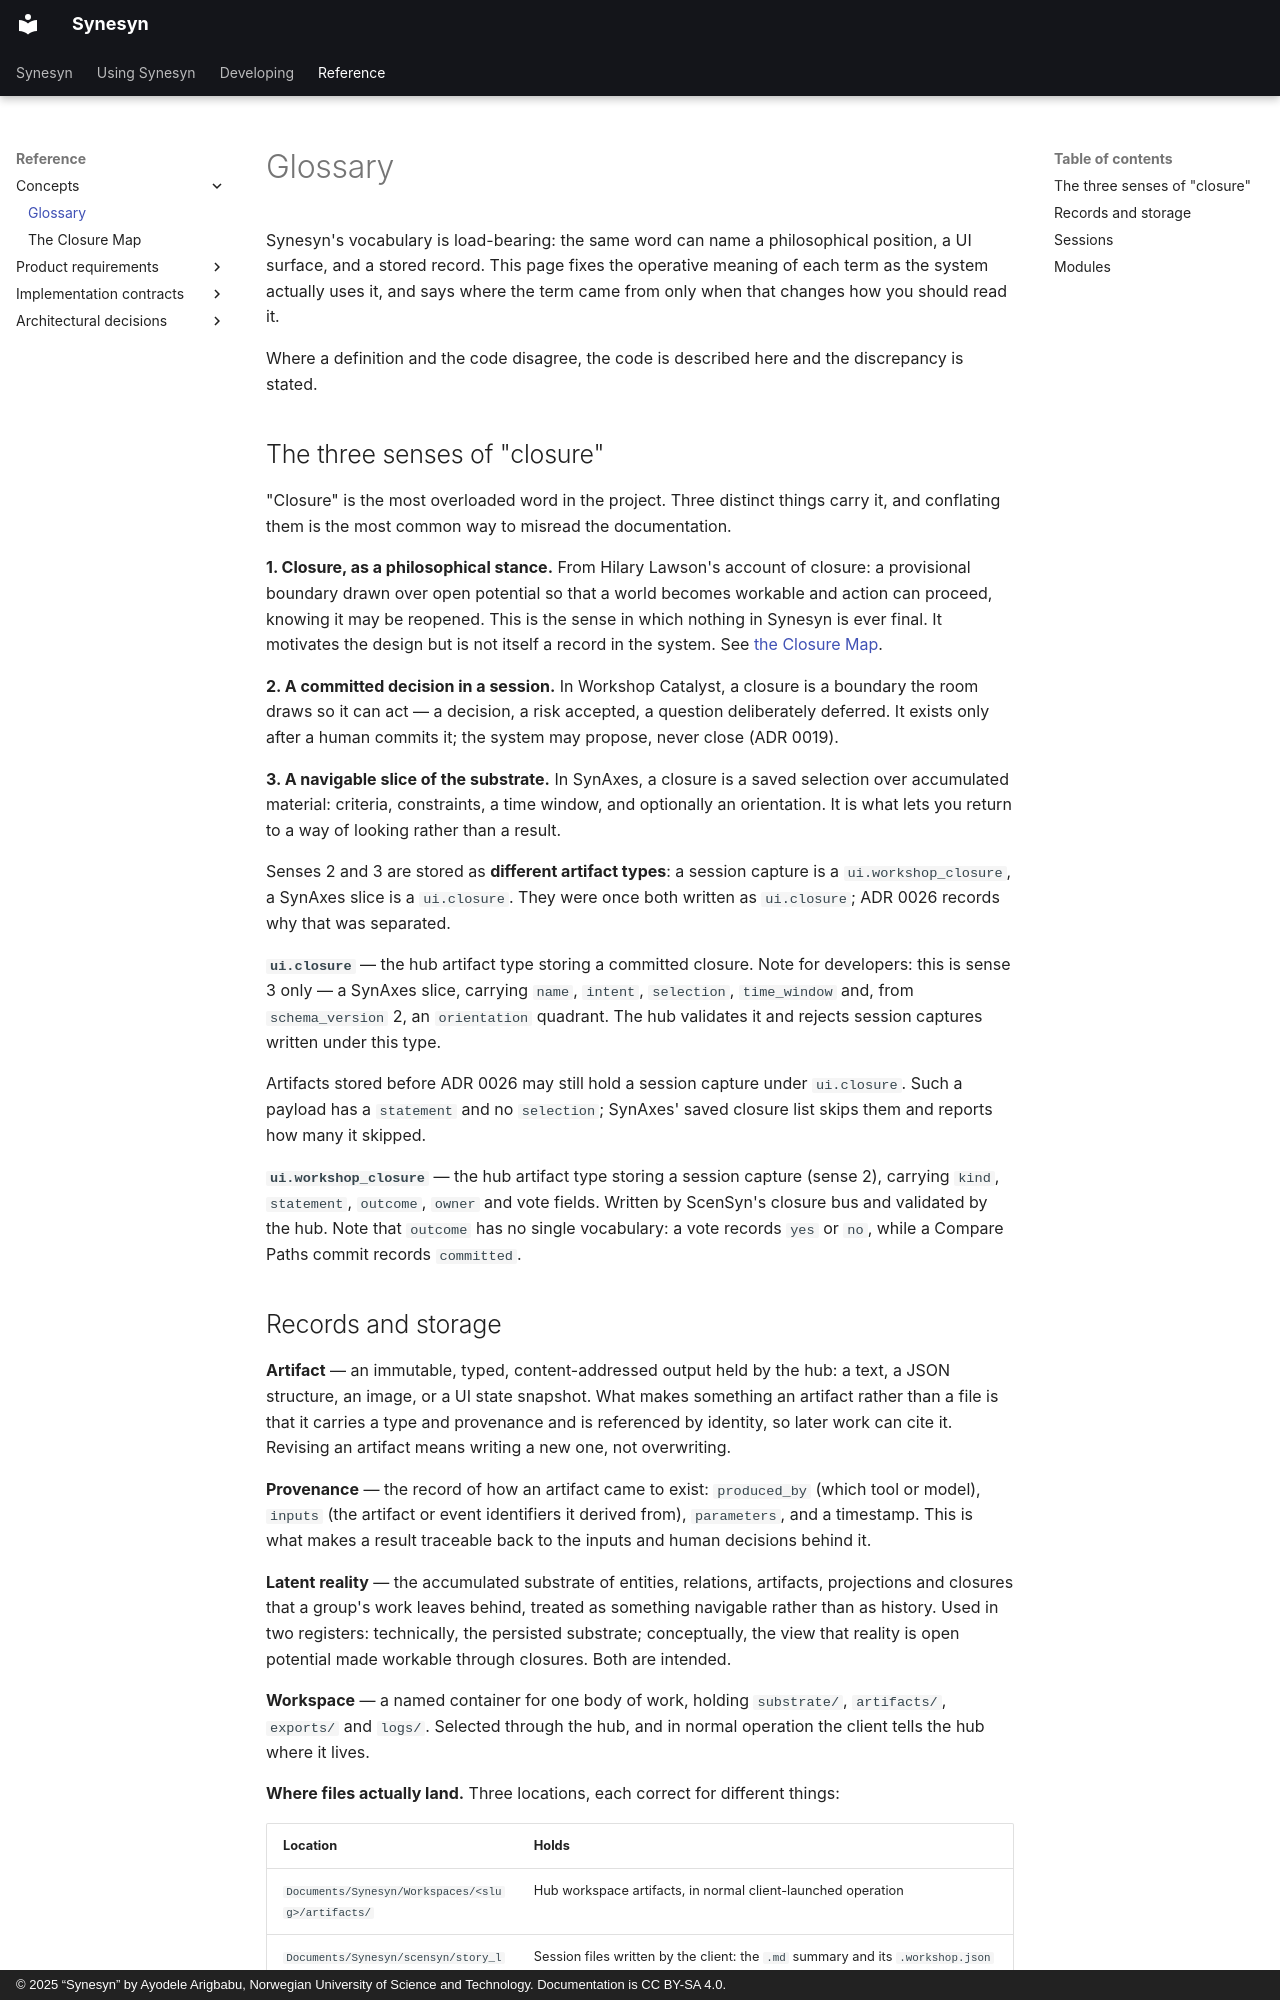

repository: Metapunkt/Synesyn · page: concepts/glossary/index.html · generator: mkdocs · copyright: © 2025 “Synesyn” by Ayodele Arigbabu, Norwegian University of Science and Technology. Documentation is CC BY-SA 4.0.

# Glossary

Synesyn's vocabulary is load-bearing: the same word can name a philosophical
position, a UI surface, and a stored record. This page fixes the operative
meaning of each term as the system actually uses it, and says where the term
came from only when that changes how you should read it.

Where a definition and the code disagree, the code is described here and the
discrepancy is stated.

## The three senses of "closure"

"Closure" is the most overloaded word in the project. Three distinct things carry
it, and conflating them is the most common way to misread the documentation.

**1. Closure, as a philosophical stance.** From Hilary Lawson's account of
closure: a provisional boundary drawn over open potential so that a world becomes
workable and action can proceed, knowing it may be reopened. This is the sense in
which nothing in Synesyn is ever final. It motivates the design but is not itself
a record in the system. See [the Closure Map](closure-map.md).

**2. A committed decision in a session.** In Workshop Catalyst, a closure is a
boundary the room draws so it can act — a decision, a risk accepted, a question
deliberately deferred. It exists only after a human commits it; the system may
propose, never close (ADR 0019).

**3. A navigable slice of the substrate.** In SynAxes, a closure is a saved
selection over accumulated material: criteria, constraints, a time window, and
optionally an orientation. It is what lets you return to a way of looking rather
than a result.

Senses 2 and 3 are stored as **different artifact types**: a session capture is a
`ui.workshop_closure`, a SynAxes slice is a `ui.closure`. They were once both
written as `ui.closure`; ADR 0026 records why that was separated.

**`ui.closure`** — the hub artifact type storing a committed closure. Note for
developers: this is sense 3 only — a SynAxes slice, carrying `name`, `intent`,
`selection`, `time_window` and, from `schema_version` 2, an `orientation`
quadrant. The hub validates it and rejects session captures written under this
type.

Artifacts stored before ADR 0026 may still hold a session capture under
`ui.closure`. Such a payload has a `statement` and no `selection`; SynAxes' saved
closure list skips them and reports how many it skipped.

**`ui.workshop_closure`** — the hub artifact type storing a session capture
(sense 2), carrying `kind`, `statement`, `outcome`, `owner` and vote fields.
Written by ScenSyn's closure bus and validated by the hub. Note that `outcome`
has no single vocabulary: a vote records `yes` or `no`, while a Compare Paths
commit records `committed`.
